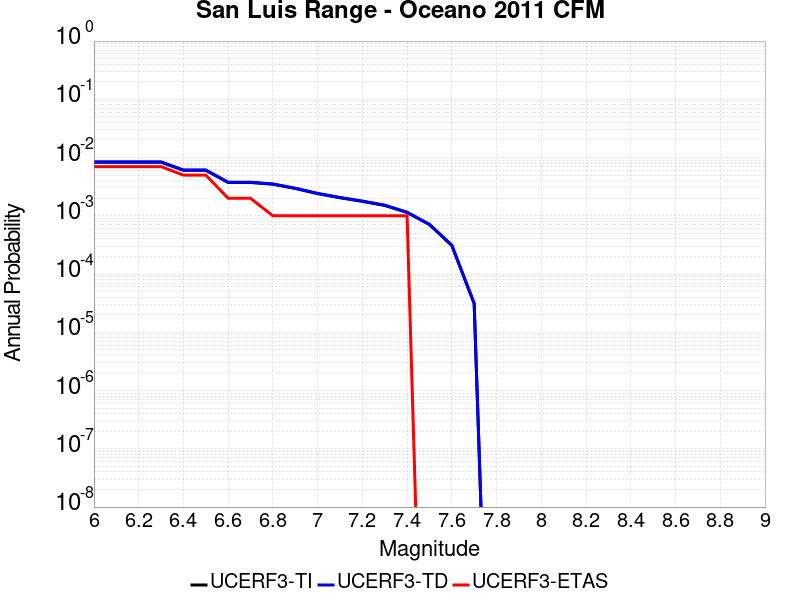

Source data for this figure (header and first rows):
Magnitude, UCERF3-TI Prob, UCERF3-TD Prob, UCERF3-ETAS Prob
6.0, 0.008327, 0.008418, 0.007
6.1, 0.008327, 0.008418, 0.007
6.2, 0.008327, 0.008418, 0.007
6.3, 0.008327, 0.008418, 0.007
6.4, 0.006045, 0.006112, 0.005
6.5, 0.006045, 0.006112, 0.005
6.6, 0.003731, 0.003773, 0.002
6.7, 0.003731, 0.003773, 0.002
6.8, 0.00349, 0.003528, 0.001
6.9, 0.002948, 0.002979, 0.001
7.0, 0.002402, 0.002427, 0.001
7.1, 0.002042, 0.002064, 0.001
7.2, 0.001771, 0.001791, 0.001
7.3, 0.001507, 0.001523, 0.001
7.4, 0.001141, 0.001154, 0.001
7.5, 7.0749875E-4, 7.1513973E-4, 0.0
7.6, 3.092108E-4, 3.12889E-4, 0.0
7.7, 3.102611E-5, 3.1474196E-5, 0.0
